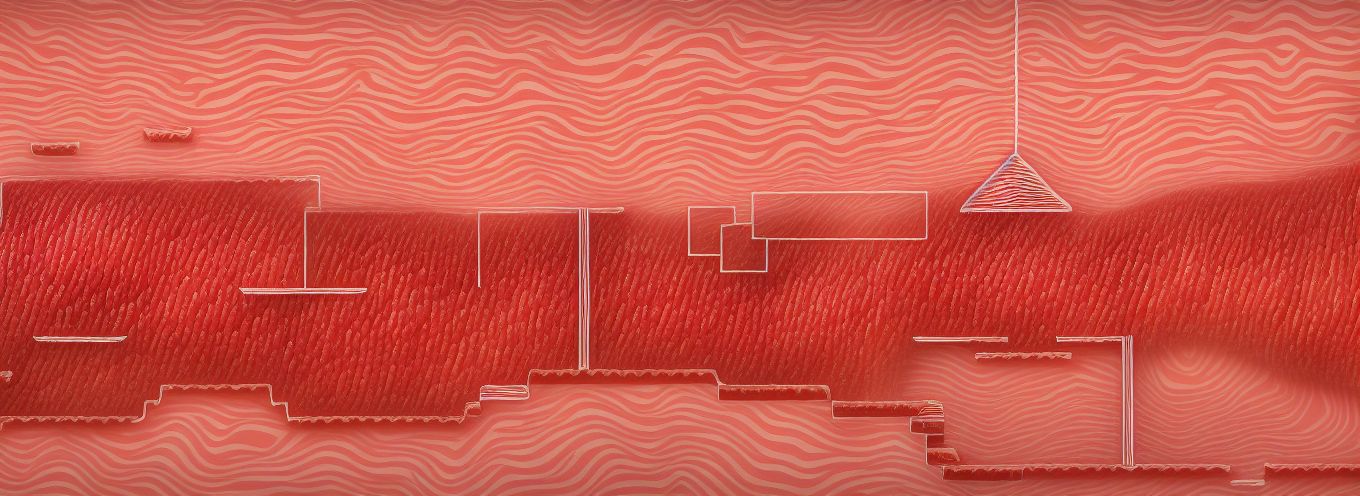
Generation parameters embedded in this image by AUTOMATIC1111 Stable Diffusion web UI or a fork of it (Forge, ...) (PNG 'parameters' text chunk):
raw meat world, made of  raw sausages , raw bacon, raw steak,  with skin and intestines everywhere, and layered behind everything. All solid lines are wispy veins, arteries and intestines and they are all dripping

Steps: 30, Sampler: Euler a, CFG scale: 7, Seed: 3743174274, Size: 896x320, Model hash: fe4efff1e1, Model: sd-v1-4, Denoising strength: 0.7, ControlNet 0: "Module: softedge_pidinet, Model: control_v11p_sd15_softedge [a8575a2a], Weight: 1, Resize Mode: Crop and Resize, Low Vram: False, Processor Res: 512, Guidance Start: 0, Guidance End: 1, Pixel Perfect: False, Control Mode: Balanced", Hires resize: 1360x496, Hires upscaler: Latent, Version: v1.5.2